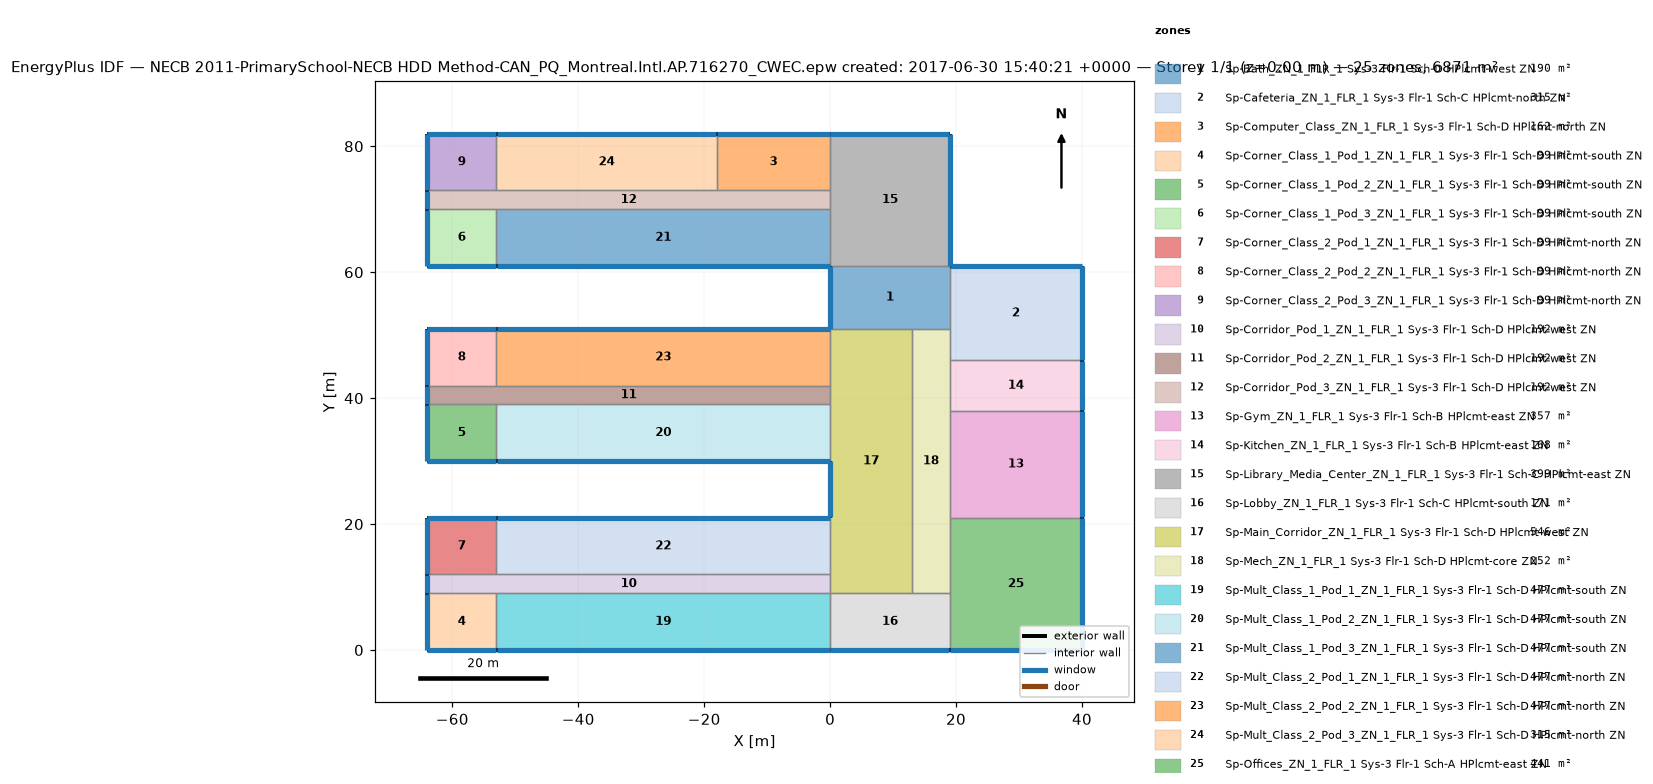
=== STOREY PLAN SPEC (per zone: floor XY polygon, exterior-wall plan segments, windows/doors) ===
zone 1: Sp-Bath_ZN_1_FLR_1 Sys-3 Flr-1 Sch-D HPlcmt-west ZN  (190.0 m²)
  floor: (19.00, 61.00) (19.00, 51.00) (0.00, 51.00) (0.00, 61.00)
  exterior wall: (0.00, 61.00) – (0.00, 51.00)  [10.0 m]
    window: (0.00, 60.95) – (0.00, 51.05)  [14.0 m²]
  interior walls: 4
zone 2: Sp-Cafeteria_ZN_1_FLR_1 Sys-3 Flr-1 Sch-C HPlcmt-north ZN  (315.0 m²)
  floor: (40.00, 61.00) (40.00, 46.00) (19.00, 46.00) (19.00, 61.00)
  exterior wall: (40.00, 46.00) – (40.00, 61.00)  [15.0 m]
    window: (40.00, 46.05) – (40.00, 60.95)  [21.0 m²]
  exterior wall: (40.00, 61.00) – (19.00, 61.00)  [21.0 m]
    window: (39.95, 61.00) – (19.05, 61.00)  [29.4 m²]
  interior walls: 3
zone 3: Sp-Computer_Class_ZN_1_FLR_1 Sys-3 Flr-1 Sch-D HPlcmt-north ZN  (162.0 m²)
  floor: (0.00, 82.00) (0.00, 73.00) (-18.00, 73.00) (-18.00, 82.00)
  exterior wall: (0.00, 82.00) – (-18.00, 82.00)  [18.0 m]
    window: (-0.05, 82.00) – (-17.95, 82.00)  [25.2 m²]
  interior walls: 3
zone 4: Sp-Corner_Class_1_Pod_1_ZN_1_FLR_1 Sys-3 Flr-1 Sch-D HPlcmt-south ZN  (99.0 m²)
  floor: (-53.00, 9.00) (-53.00, 0.00) (-64.00, 0.00) (-64.00, 9.00)
  exterior wall: (-64.00, 0.00) – (-53.00, 0.00)  [11.0 m]
    window: (-63.95, 0.00) – (-53.05, 0.00)  [15.4 m²]
  exterior wall: (-64.00, 9.00) – (-64.00, 0.00)  [9.0 m]
    window: (-64.00, 8.95) – (-64.00, 0.05)  [12.6 m²]
  interior walls: 2
zone 5: Sp-Corner_Class_1_Pod_2_ZN_1_FLR_1 Sys-3 Flr-1 Sch-D HPlcmt-south ZN  (99.0 m²)
  floor: (-53.00, 39.00) (-53.00, 30.00) (-64.00, 30.00) (-64.00, 39.00)
  exterior wall: (-64.00, 30.00) – (-53.00, 30.00)  [11.0 m]
    window: (-63.95, 30.00) – (-53.05, 30.00)  [15.4 m²]
  exterior wall: (-64.00, 39.00) – (-64.00, 30.00)  [9.0 m]
    window: (-64.00, 38.95) – (-64.00, 30.05)  [12.6 m²]
  interior walls: 2
zone 6: Sp-Corner_Class_1_Pod_3_ZN_1_FLR_1 Sys-3 Flr-1 Sch-D HPlcmt-south ZN  (99.0 m²)
  floor: (-53.00, 70.00) (-53.00, 61.00) (-64.00, 61.00) (-64.00, 70.00)
  exterior wall: (-64.00, 61.00) – (-53.00, 61.00)  [11.0 m]
    window: (-63.95, 61.00) – (-53.05, 61.00)  [15.4 m²]
  exterior wall: (-64.00, 70.00) – (-64.00, 61.00)  [9.0 m]
    window: (-64.00, 69.95) – (-64.00, 61.05)  [12.6 m²]
  interior walls: 2
zone 7: Sp-Corner_Class_2_Pod_1_ZN_1_FLR_1 Sys-3 Flr-1 Sch-D HPlcmt-north ZN  (99.0 m²)
  floor: (-53.00, 21.00) (-53.00, 12.00) (-64.00, 12.00) (-64.00, 21.00)
  exterior wall: (-53.00, 21.00) – (-64.00, 21.00)  [11.0 m]
    window: (-53.05, 21.00) – (-63.95, 21.00)  [15.4 m²]
  exterior wall: (-64.00, 21.00) – (-64.00, 12.00)  [9.0 m]
    window: (-64.00, 20.95) – (-64.00, 12.05)  [12.6 m²]
  interior walls: 2
zone 8: Sp-Corner_Class_2_Pod_2_ZN_1_FLR_1 Sys-3 Flr-1 Sch-D HPlcmt-north ZN  (99.0 m²)
  floor: (-53.00, 51.00) (-53.00, 42.00) (-64.00, 42.00) (-64.00, 51.00)
  exterior wall: (-53.00, 51.00) – (-64.00, 51.00)  [11.0 m]
    window: (-53.05, 51.00) – (-63.95, 51.00)  [15.4 m²]
  exterior wall: (-64.00, 51.00) – (-64.00, 42.00)  [9.0 m]
    window: (-64.00, 50.95) – (-64.00, 42.05)  [12.6 m²]
  interior walls: 2
zone 9: Sp-Corner_Class_2_Pod_3_ZN_1_FLR_1 Sys-3 Flr-1 Sch-D HPlcmt-north ZN  (99.0 m²)
  floor: (-53.00, 82.00) (-53.00, 73.00) (-64.00, 73.00) (-64.00, 82.00)
  exterior wall: (-53.00, 82.00) – (-64.00, 82.00)  [11.0 m]
    window: (-53.05, 82.00) – (-63.95, 82.00)  [15.4 m²]
  exterior wall: (-64.00, 82.00) – (-64.00, 73.00)  [9.0 m]
    window: (-64.00, 81.95) – (-64.00, 73.05)  [12.6 m²]
  interior walls: 2
zone 10: Sp-Corridor_Pod_1_ZN_1_FLR_1 Sys-3 Flr-1 Sch-D HPlcmt-west ZN  (192.0 m²)
  floor: (0.00, 12.00) (0.00, 9.00) (-64.00, 9.00) (-64.00, 12.00)
  exterior wall: (-64.00, 12.00) – (-64.00, 9.00)  [3.0 m]
    window: (-64.00, 11.95) – (-64.00, 9.05)  [4.2 m²]
  interior walls: 5
zone 11: Sp-Corridor_Pod_2_ZN_1_FLR_1 Sys-3 Flr-1 Sch-D HPlcmt-west ZN  (192.0 m²)
  floor: (0.00, 42.00) (0.00, 39.00) (-64.00, 39.00) (-64.00, 42.00)
  exterior wall: (-64.00, 42.00) – (-64.00, 39.00)  [3.0 m]
    window: (-64.00, 41.95) – (-64.00, 39.05)  [4.2 m²]
  interior walls: 5
zone 12: Sp-Corridor_Pod_3_ZN_1_FLR_1 Sys-3 Flr-1 Sch-D HPlcmt-west ZN  (192.0 m²)
  floor: (0.00, 73.00) (0.00, 70.00) (-64.00, 70.00) (-64.00, 73.00)
  exterior wall: (-64.00, 73.00) – (-64.00, 70.00)  [3.0 m]
    window: (-64.00, 72.95) – (-64.00, 70.05)  [4.2 m²]
  interior walls: 6
zone 13: Sp-Gym_ZN_1_FLR_1 Sys-3 Flr-1 Sch-B HPlcmt-east ZN  (357.0 m²)
  floor: (40.00, 38.00) (40.00, 21.00) (19.00, 21.00) (19.00, 38.00)
  exterior wall: (40.00, 21.00) – (40.00, 38.00)  [17.0 m]
    window: (40.00, 21.05) – (40.00, 37.95)  [23.8 m²]
  interior walls: 3
zone 14: Sp-Kitchen_ZN_1_FLR_1 Sys-3 Flr-1 Sch-B HPlcmt-east ZN  (168.0 m²)
  floor: (40.00, 46.00) (40.00, 38.00) (19.00, 38.00) (19.00, 46.00)
  exterior wall: (40.00, 38.00) – (40.00, 46.00)  [8.0 m]
    window: (40.00, 38.05) – (40.00, 45.95)  [11.2 m²]
  interior walls: 3
zone 15: Sp-Library_Media_Center_ZN_1_FLR_1 Sys-3 Flr-1 Sch-C HPlcmt-east ZN  (399.0 m²)
  floor: (19.00, 82.00) (19.00, 61.00) (0.00, 61.00) (0.00, 82.00)
  exterior wall: (19.00, 61.00) – (19.00, 82.00)  [21.0 m]
    window: (19.00, 61.05) – (19.00, 81.95)  [29.4 m²]
  exterior wall: (19.00, 82.00) – (0.00, 82.00)  [19.0 m]
    window: (18.95, 82.00) – (0.05, 82.00)  [26.6 m²]
  interior walls: 4
zone 16: Sp-Lobby_ZN_1_FLR_1 Sys-3 Flr-1 Sch-C HPlcmt-south ZN  (171.0 m²)
  floor: (19.00, 9.00) (19.00, 0.00) (0.00, 0.00) (0.00, 9.00)
  exterior wall: (0.00, 0.00) – (19.00, 0.00)  [19.0 m]
    window: (0.05, 0.00) – (18.95, 0.00)  [26.6 m²]
  interior walls: 4
zone 17: Sp-Main_Corridor_ZN_1_FLR_1 Sys-3 Flr-1 Sch-D HPlcmt-west ZN  (546.0 m²)
  floor: (13.00, 51.00) (13.00, 9.00) (0.00, 9.00) (0.00, 51.00)
  exterior wall: (0.00, 30.00) – (0.00, 21.00)  [9.0 m]
    window: (0.00, 29.95) – (0.00, 21.05)  [12.6 m²]
  interior walls: 8
zone 18: Sp-Mech_ZN_1_FLR_1 Sys-3 Flr-1 Sch-D HPlcmt-core ZN  (252.0 m²)
  floor: (19.00, 51.00) (19.00, 9.00) (13.00, 9.00) (13.00, 51.00)
  interior walls: 7
zone 19: Sp-Mult_Class_1_Pod_1_ZN_1_FLR_1 Sys-3 Flr-1 Sch-D HPlcmt-south ZN  (477.0 m²)
  floor: (0.00, 9.00) (0.00, 0.00) (-53.00, 0.00) (-53.00, 9.00)
  exterior wall: (-53.00, 0.00) – (0.00, 0.00)  [53.0 m]
    window: (-52.95, 0.00) – (-0.05, 0.00)  [74.2 m²]
  interior walls: 3
zone 20: Sp-Mult_Class_1_Pod_2_ZN_1_FLR_1 Sys-3 Flr-1 Sch-D HPlcmt-south ZN  (477.0 m²)
  floor: (0.00, 39.00) (0.00, 30.00) (-53.00, 30.00) (-53.00, 39.00)
  exterior wall: (-53.00, 30.00) – (0.00, 30.00)  [53.0 m]
    window: (-52.95, 30.00) – (-0.05, 30.00)  [74.2 m²]
  interior walls: 3
zone 21: Sp-Mult_Class_1_Pod_3_ZN_1_FLR_1 Sys-3 Flr-1 Sch-D HPlcmt-south ZN  (477.0 m²)
  floor: (0.00, 70.00) (0.00, 61.00) (-53.00, 61.00) (-53.00, 70.00)
  exterior wall: (-53.00, 61.00) – (0.00, 61.00)  [53.0 m]
    window: (-52.95, 61.00) – (-0.05, 61.00)  [74.2 m²]
  interior walls: 3
zone 22: Sp-Mult_Class_2_Pod_1_ZN_1_FLR_1 Sys-3 Flr-1 Sch-D HPlcmt-north ZN  (477.0 m²)
  floor: (0.00, 21.00) (0.00, 12.00) (-53.00, 12.00) (-53.00, 21.00)
  exterior wall: (0.00, 21.00) – (-53.00, 21.00)  [53.0 m]
    window: (-0.05, 21.00) – (-52.95, 21.00)  [74.2 m²]
  interior walls: 3
zone 23: Sp-Mult_Class_2_Pod_2_ZN_1_FLR_1 Sys-3 Flr-1 Sch-D HPlcmt-north ZN  (477.0 m²)
  floor: (0.00, 51.00) (0.00, 42.00) (-53.00, 42.00) (-53.00, 51.00)
  exterior wall: (0.00, 51.00) – (-53.00, 51.00)  [53.0 m]
    window: (-0.05, 51.00) – (-52.95, 51.00)  [74.2 m²]
  interior walls: 3
zone 24: Sp-Mult_Class_2_Pod_3_ZN_1_FLR_1 Sys-3 Flr-1 Sch-D HPlcmt-north ZN  (315.0 m²)
  floor: (-18.00, 82.00) (-18.00, 73.00) (-53.00, 73.00) (-53.00, 82.00)
  exterior wall: (-18.00, 82.00) – (-53.00, 82.00)  [35.0 m]
    window: (-18.05, 82.00) – (-52.95, 82.00)  [49.0 m²]
  interior walls: 3
zone 25: Sp-Offices_ZN_1_FLR_1 Sys-3 Flr-1 Sch-A HPlcmt-east ZN  (441.0 m²)
  floor: (40.00, 21.00) (40.00, 0.00) (19.00, 0.00) (19.00, 21.00)
  exterior wall: (19.00, 0.00) – (40.00, 0.00)  [21.0 m]
    window: (19.05, 0.00) – (39.95, 0.00)  [29.4 m²]
  exterior wall: (40.00, 0.00) – (40.00, 21.00)  [21.0 m]
    window: (40.00, 0.05) – (40.00, 20.95)  [29.4 m²]
  interior walls: 3

=== DERIVED (storey summary) ===
Building: NECB 2011-PrimarySchool-NECB HDD Method-CAN_PQ_Montreal.Intl.AP.716270_CWEC.epw created: 2017-06-30 15:40:21 +0000
Storey: 1 of 1  (floor level z = 0.00 m)
Storey gross floor area: 6871.0 m²
Zones on this storey: 25
  - Sp-Bath_ZN_1_FLR_1 Sys-3 Flr-1 Sch-D HPlcmt-west ZN: floor 190.0 m²; exterior wall 10.0 m (40.0 m²); 1 window(s) 14.0 m²; WWR 35.0%
  - Sp-Cafeteria_ZN_1_FLR_1 Sys-3 Flr-1 Sch-C HPlcmt-north ZN: floor 315.0 m²; exterior wall 36.0 m (144.0 m²); 2 window(s) 50.4 m²; WWR 35.0%
  - Sp-Computer_Class_ZN_1_FLR_1 Sys-3 Flr-1 Sch-D HPlcmt-north ZN: floor 162.0 m²; exterior wall 18.0 m (72.0 m²); 1 window(s) 25.2 m²; WWR 35.0%
  - Sp-Corner_Class_1_Pod_1_ZN_1_FLR_1 Sys-3 Flr-1 Sch-D HPlcmt-south ZN: floor 99.0 m²; exterior wall 20.0 m (80.0 m²); 2 window(s) 28.0 m²; WWR 35.0%
  - Sp-Corner_Class_1_Pod_2_ZN_1_FLR_1 Sys-3 Flr-1 Sch-D HPlcmt-south ZN: floor 99.0 m²; exterior wall 20.0 m (80.0 m²); 2 window(s) 28.0 m²; WWR 35.0%
  - Sp-Corner_Class_1_Pod_3_ZN_1_FLR_1 Sys-3 Flr-1 Sch-D HPlcmt-south ZN: floor 99.0 m²; exterior wall 20.0 m (80.0 m²); 2 window(s) 28.0 m²; WWR 35.0%
  - Sp-Corner_Class_2_Pod_1_ZN_1_FLR_1 Sys-3 Flr-1 Sch-D HPlcmt-north ZN: floor 99.0 m²; exterior wall 20.0 m (80.0 m²); 2 window(s) 28.0 m²; WWR 35.0%
  - Sp-Corner_Class_2_Pod_2_ZN_1_FLR_1 Sys-3 Flr-1 Sch-D HPlcmt-north ZN: floor 99.0 m²; exterior wall 20.0 m (80.0 m²); 2 window(s) 28.0 m²; WWR 35.0%
  - Sp-Corner_Class_2_Pod_3_ZN_1_FLR_1 Sys-3 Flr-1 Sch-D HPlcmt-north ZN: floor 99.0 m²; exterior wall 20.0 m (80.0 m²); 2 window(s) 28.0 m²; WWR 35.0%
  - Sp-Corridor_Pod_1_ZN_1_FLR_1 Sys-3 Flr-1 Sch-D HPlcmt-west ZN: floor 192.0 m²; exterior wall 3.0 m (12.0 m²); 1 window(s) 4.2 m²; WWR 35.0%
  - Sp-Corridor_Pod_2_ZN_1_FLR_1 Sys-3 Flr-1 Sch-D HPlcmt-west ZN: floor 192.0 m²; exterior wall 3.0 m (12.0 m²); 1 window(s) 4.2 m²; WWR 35.0%
  - Sp-Corridor_Pod_3_ZN_1_FLR_1 Sys-3 Flr-1 Sch-D HPlcmt-west ZN: floor 192.0 m²; exterior wall 3.0 m (12.0 m²); 1 window(s) 4.2 m²; WWR 35.0%
  - Sp-Gym_ZN_1_FLR_1 Sys-3 Flr-1 Sch-B HPlcmt-east ZN: floor 357.0 m²; exterior wall 17.0 m (68.0 m²); 1 window(s) 23.8 m²; WWR 35.0%
  - Sp-Kitchen_ZN_1_FLR_1 Sys-3 Flr-1 Sch-B HPlcmt-east ZN: floor 168.0 m²; exterior wall 8.0 m (32.0 m²); 1 window(s) 11.2 m²; WWR 35.0%
  - Sp-Library_Media_Center_ZN_1_FLR_1 Sys-3 Flr-1 Sch-C HPlcmt-east ZN: floor 399.0 m²; exterior wall 40.0 m (160.0 m²); 2 window(s) 56.0 m²; WWR 35.0%
  - Sp-Lobby_ZN_1_FLR_1 Sys-3 Flr-1 Sch-C HPlcmt-south ZN: floor 171.0 m²; exterior wall 19.0 m (76.0 m²); 1 window(s) 26.6 m²; WWR 35.0%
  - Sp-Main_Corridor_ZN_1_FLR_1 Sys-3 Flr-1 Sch-D HPlcmt-west ZN: floor 546.0 m²; exterior wall 9.0 m (36.0 m²); 1 window(s) 12.6 m²; WWR 35.0%
  - Sp-Mech_ZN_1_FLR_1 Sys-3 Flr-1 Sch-D HPlcmt-core ZN: floor 252.0 m²
  - Sp-Mult_Class_1_Pod_1_ZN_1_FLR_1 Sys-3 Flr-1 Sch-D HPlcmt-south ZN: floor 477.0 m²; exterior wall 53.0 m (212.0 m²); 1 window(s) 74.2 m²; WWR 35.0%
  - Sp-Mult_Class_1_Pod_2_ZN_1_FLR_1 Sys-3 Flr-1 Sch-D HPlcmt-south ZN: floor 477.0 m²; exterior wall 53.0 m (212.0 m²); 1 window(s) 74.2 m²; WWR 35.0%
  - Sp-Mult_Class_1_Pod_3_ZN_1_FLR_1 Sys-3 Flr-1 Sch-D HPlcmt-south ZN: floor 477.0 m²; exterior wall 53.0 m (212.0 m²); 1 window(s) 74.2 m²; WWR 35.0%
  - Sp-Mult_Class_2_Pod_1_ZN_1_FLR_1 Sys-3 Flr-1 Sch-D HPlcmt-north ZN: floor 477.0 m²; exterior wall 53.0 m (212.0 m²); 1 window(s) 74.2 m²; WWR 35.0%
  - Sp-Mult_Class_2_Pod_2_ZN_1_FLR_1 Sys-3 Flr-1 Sch-D HPlcmt-north ZN: floor 477.0 m²; exterior wall 53.0 m (212.0 m²); 1 window(s) 74.2 m²; WWR 35.0%
  - Sp-Mult_Class_2_Pod_3_ZN_1_FLR_1 Sys-3 Flr-1 Sch-D HPlcmt-north ZN: floor 315.0 m²; exterior wall 35.0 m (140.0 m²); 1 window(s) 49.0 m²; WWR 35.0%
  - Sp-Offices_ZN_1_FLR_1 Sys-3 Flr-1 Sch-A HPlcmt-east ZN: floor 441.0 m²; exterior wall 42.0 m (168.0 m²); 2 window(s) 58.8 m²; WWR 35.0%
Zone adjacency (shared interzone walls):
  - Sp-Bath_ZN_1_FLR_1 Sys-3 Flr-1 Sch-D HPlcmt-west ZN ↔ Sp-Cafeteria_ZN_1_FLR_1 Sys-3 Flr-1 Sch-C HPlcmt-north ZN
  - Sp-Bath_ZN_1_FLR_1 Sys-3 Flr-1 Sch-D HPlcmt-west ZN ↔ Sp-Library_Media_Center_ZN_1_FLR_1 Sys-3 Flr-1 Sch-C HPlcmt-east ZN
  - Sp-Bath_ZN_1_FLR_1 Sys-3 Flr-1 Sch-D HPlcmt-west ZN ↔ Sp-Main_Corridor_ZN_1_FLR_1 Sys-3 Flr-1 Sch-D HPlcmt-west ZN
  - Sp-Bath_ZN_1_FLR_1 Sys-3 Flr-1 Sch-D HPlcmt-west ZN ↔ Sp-Mech_ZN_1_FLR_1 Sys-3 Flr-1 Sch-D HPlcmt-core ZN
  - Sp-Cafeteria_ZN_1_FLR_1 Sys-3 Flr-1 Sch-C HPlcmt-north ZN ↔ Sp-Kitchen_ZN_1_FLR_1 Sys-3 Flr-1 Sch-B HPlcmt-east ZN
  - Sp-Cafeteria_ZN_1_FLR_1 Sys-3 Flr-1 Sch-C HPlcmt-north ZN ↔ Sp-Mech_ZN_1_FLR_1 Sys-3 Flr-1 Sch-D HPlcmt-core ZN
  - Sp-Computer_Class_ZN_1_FLR_1 Sys-3 Flr-1 Sch-D HPlcmt-north ZN ↔ Sp-Corridor_Pod_3_ZN_1_FLR_1 Sys-3 Flr-1 Sch-D HPlcmt-west ZN
  - Sp-Computer_Class_ZN_1_FLR_1 Sys-3 Flr-1 Sch-D HPlcmt-north ZN ↔ Sp-Library_Media_Center_ZN_1_FLR_1 Sys-3 Flr-1 Sch-C HPlcmt-east ZN
  - Sp-Computer_Class_ZN_1_FLR_1 Sys-3 Flr-1 Sch-D HPlcmt-north ZN ↔ Sp-Mult_Class_2_Pod_3_ZN_1_FLR_1 Sys-3 Flr-1 Sch-D HPlcmt-north ZN
  - Sp-Corner_Class_1_Pod_1_ZN_1_FLR_1 Sys-3 Flr-1 Sch-D HPlcmt-south ZN ↔ Sp-Corridor_Pod_1_ZN_1_FLR_1 Sys-3 Flr-1 Sch-D HPlcmt-west ZN
  - Sp-Corner_Class_1_Pod_1_ZN_1_FLR_1 Sys-3 Flr-1 Sch-D HPlcmt-south ZN ↔ Sp-Mult_Class_1_Pod_1_ZN_1_FLR_1 Sys-3 Flr-1 Sch-D HPlcmt-south ZN
  - Sp-Corner_Class_1_Pod_2_ZN_1_FLR_1 Sys-3 Flr-1 Sch-D HPlcmt-south ZN ↔ Sp-Corridor_Pod_2_ZN_1_FLR_1 Sys-3 Flr-1 Sch-D HPlcmt-west ZN
  - Sp-Corner_Class_1_Pod_2_ZN_1_FLR_1 Sys-3 Flr-1 Sch-D HPlcmt-south ZN ↔ Sp-Mult_Class_1_Pod_2_ZN_1_FLR_1 Sys-3 Flr-1 Sch-D HPlcmt-south ZN
  - Sp-Corner_Class_1_Pod_3_ZN_1_FLR_1 Sys-3 Flr-1 Sch-D HPlcmt-south ZN ↔ Sp-Corridor_Pod_3_ZN_1_FLR_1 Sys-3 Flr-1 Sch-D HPlcmt-west ZN
  - Sp-Corner_Class_1_Pod_3_ZN_1_FLR_1 Sys-3 Flr-1 Sch-D HPlcmt-south ZN ↔ Sp-Mult_Class_1_Pod_3_ZN_1_FLR_1 Sys-3 Flr-1 Sch-D HPlcmt-south ZN
  - Sp-Corner_Class_2_Pod_1_ZN_1_FLR_1 Sys-3 Flr-1 Sch-D HPlcmt-north ZN ↔ Sp-Corridor_Pod_1_ZN_1_FLR_1 Sys-3 Flr-1 Sch-D HPlcmt-west ZN
  - Sp-Corner_Class_2_Pod_1_ZN_1_FLR_1 Sys-3 Flr-1 Sch-D HPlcmt-north ZN ↔ Sp-Mult_Class_2_Pod_1_ZN_1_FLR_1 Sys-3 Flr-1 Sch-D HPlcmt-north ZN
  - Sp-Corner_Class_2_Pod_2_ZN_1_FLR_1 Sys-3 Flr-1 Sch-D HPlcmt-north ZN ↔ Sp-Corridor_Pod_2_ZN_1_FLR_1 Sys-3 Flr-1 Sch-D HPlcmt-west ZN
  - Sp-Corner_Class_2_Pod_2_ZN_1_FLR_1 Sys-3 Flr-1 Sch-D HPlcmt-north ZN ↔ Sp-Mult_Class_2_Pod_2_ZN_1_FLR_1 Sys-3 Flr-1 Sch-D HPlcmt-north ZN
  - Sp-Corner_Class_2_Pod_3_ZN_1_FLR_1 Sys-3 Flr-1 Sch-D HPlcmt-north ZN ↔ Sp-Corridor_Pod_3_ZN_1_FLR_1 Sys-3 Flr-1 Sch-D HPlcmt-west ZN
  - Sp-Corner_Class_2_Pod_3_ZN_1_FLR_1 Sys-3 Flr-1 Sch-D HPlcmt-north ZN ↔ Sp-Mult_Class_2_Pod_3_ZN_1_FLR_1 Sys-3 Flr-1 Sch-D HPlcmt-north ZN
  - Sp-Corridor_Pod_1_ZN_1_FLR_1 Sys-3 Flr-1 Sch-D HPlcmt-west ZN ↔ Sp-Main_Corridor_ZN_1_FLR_1 Sys-3 Flr-1 Sch-D HPlcmt-west ZN
  - Sp-Corridor_Pod_1_ZN_1_FLR_1 Sys-3 Flr-1 Sch-D HPlcmt-west ZN ↔ Sp-Mult_Class_1_Pod_1_ZN_1_FLR_1 Sys-3 Flr-1 Sch-D HPlcmt-south ZN
  - Sp-Corridor_Pod_1_ZN_1_FLR_1 Sys-3 Flr-1 Sch-D HPlcmt-west ZN ↔ Sp-Mult_Class_2_Pod_1_ZN_1_FLR_1 Sys-3 Flr-1 Sch-D HPlcmt-north ZN
  - Sp-Corridor_Pod_2_ZN_1_FLR_1 Sys-3 Flr-1 Sch-D HPlcmt-west ZN ↔ Sp-Main_Corridor_ZN_1_FLR_1 Sys-3 Flr-1 Sch-D HPlcmt-west ZN
  - Sp-Corridor_Pod_2_ZN_1_FLR_1 Sys-3 Flr-1 Sch-D HPlcmt-west ZN ↔ Sp-Mult_Class_1_Pod_2_ZN_1_FLR_1 Sys-3 Flr-1 Sch-D HPlcmt-south ZN
  - Sp-Corridor_Pod_2_ZN_1_FLR_1 Sys-3 Flr-1 Sch-D HPlcmt-west ZN ↔ Sp-Mult_Class_2_Pod_2_ZN_1_FLR_1 Sys-3 Flr-1 Sch-D HPlcmt-north ZN
  - Sp-Corridor_Pod_3_ZN_1_FLR_1 Sys-3 Flr-1 Sch-D HPlcmt-west ZN ↔ Sp-Library_Media_Center_ZN_1_FLR_1 Sys-3 Flr-1 Sch-C HPlcmt-east ZN
  - Sp-Corridor_Pod_3_ZN_1_FLR_1 Sys-3 Flr-1 Sch-D HPlcmt-west ZN ↔ Sp-Mult_Class_1_Pod_3_ZN_1_FLR_1 Sys-3 Flr-1 Sch-D HPlcmt-south ZN
  - Sp-Corridor_Pod_3_ZN_1_FLR_1 Sys-3 Flr-1 Sch-D HPlcmt-west ZN ↔ Sp-Mult_Class_2_Pod_3_ZN_1_FLR_1 Sys-3 Flr-1 Sch-D HPlcmt-north ZN
  - Sp-Gym_ZN_1_FLR_1 Sys-3 Flr-1 Sch-B HPlcmt-east ZN ↔ Sp-Kitchen_ZN_1_FLR_1 Sys-3 Flr-1 Sch-B HPlcmt-east ZN
  - Sp-Gym_ZN_1_FLR_1 Sys-3 Flr-1 Sch-B HPlcmt-east ZN ↔ Sp-Mech_ZN_1_FLR_1 Sys-3 Flr-1 Sch-D HPlcmt-core ZN
  - Sp-Gym_ZN_1_FLR_1 Sys-3 Flr-1 Sch-B HPlcmt-east ZN ↔ Sp-Offices_ZN_1_FLR_1 Sys-3 Flr-1 Sch-A HPlcmt-east ZN
  - Sp-Kitchen_ZN_1_FLR_1 Sys-3 Flr-1 Sch-B HPlcmt-east ZN ↔ Sp-Mech_ZN_1_FLR_1 Sys-3 Flr-1 Sch-D HPlcmt-core ZN
  - Sp-Library_Media_Center_ZN_1_FLR_1 Sys-3 Flr-1 Sch-C HPlcmt-east ZN ↔ Sp-Mult_Class_1_Pod_3_ZN_1_FLR_1 Sys-3 Flr-1 Sch-D HPlcmt-south ZN
  - Sp-Lobby_ZN_1_FLR_1 Sys-3 Flr-1 Sch-C HPlcmt-south ZN ↔ Sp-Main_Corridor_ZN_1_FLR_1 Sys-3 Flr-1 Sch-D HPlcmt-west ZN
  - Sp-Lobby_ZN_1_FLR_1 Sys-3 Flr-1 Sch-C HPlcmt-south ZN ↔ Sp-Mech_ZN_1_FLR_1 Sys-3 Flr-1 Sch-D HPlcmt-core ZN
  - Sp-Lobby_ZN_1_FLR_1 Sys-3 Flr-1 Sch-C HPlcmt-south ZN ↔ Sp-Mult_Class_1_Pod_1_ZN_1_FLR_1 Sys-3 Flr-1 Sch-D HPlcmt-south ZN
  - Sp-Lobby_ZN_1_FLR_1 Sys-3 Flr-1 Sch-C HPlcmt-south ZN ↔ Sp-Offices_ZN_1_FLR_1 Sys-3 Flr-1 Sch-A HPlcmt-east ZN
  - Sp-Main_Corridor_ZN_1_FLR_1 Sys-3 Flr-1 Sch-D HPlcmt-west ZN ↔ Sp-Mech_ZN_1_FLR_1 Sys-3 Flr-1 Sch-D HPlcmt-core ZN
  - Sp-Main_Corridor_ZN_1_FLR_1 Sys-3 Flr-1 Sch-D HPlcmt-west ZN ↔ Sp-Mult_Class_1_Pod_2_ZN_1_FLR_1 Sys-3 Flr-1 Sch-D HPlcmt-south ZN
  - Sp-Main_Corridor_ZN_1_FLR_1 Sys-3 Flr-1 Sch-D HPlcmt-west ZN ↔ Sp-Mult_Class_2_Pod_1_ZN_1_FLR_1 Sys-3 Flr-1 Sch-D HPlcmt-north ZN
  - Sp-Main_Corridor_ZN_1_FLR_1 Sys-3 Flr-1 Sch-D HPlcmt-west ZN ↔ Sp-Mult_Class_2_Pod_2_ZN_1_FLR_1 Sys-3 Flr-1 Sch-D HPlcmt-north ZN
  - Sp-Mech_ZN_1_FLR_1 Sys-3 Flr-1 Sch-D HPlcmt-core ZN ↔ Sp-Offices_ZN_1_FLR_1 Sys-3 Flr-1 Sch-A HPlcmt-east ZN